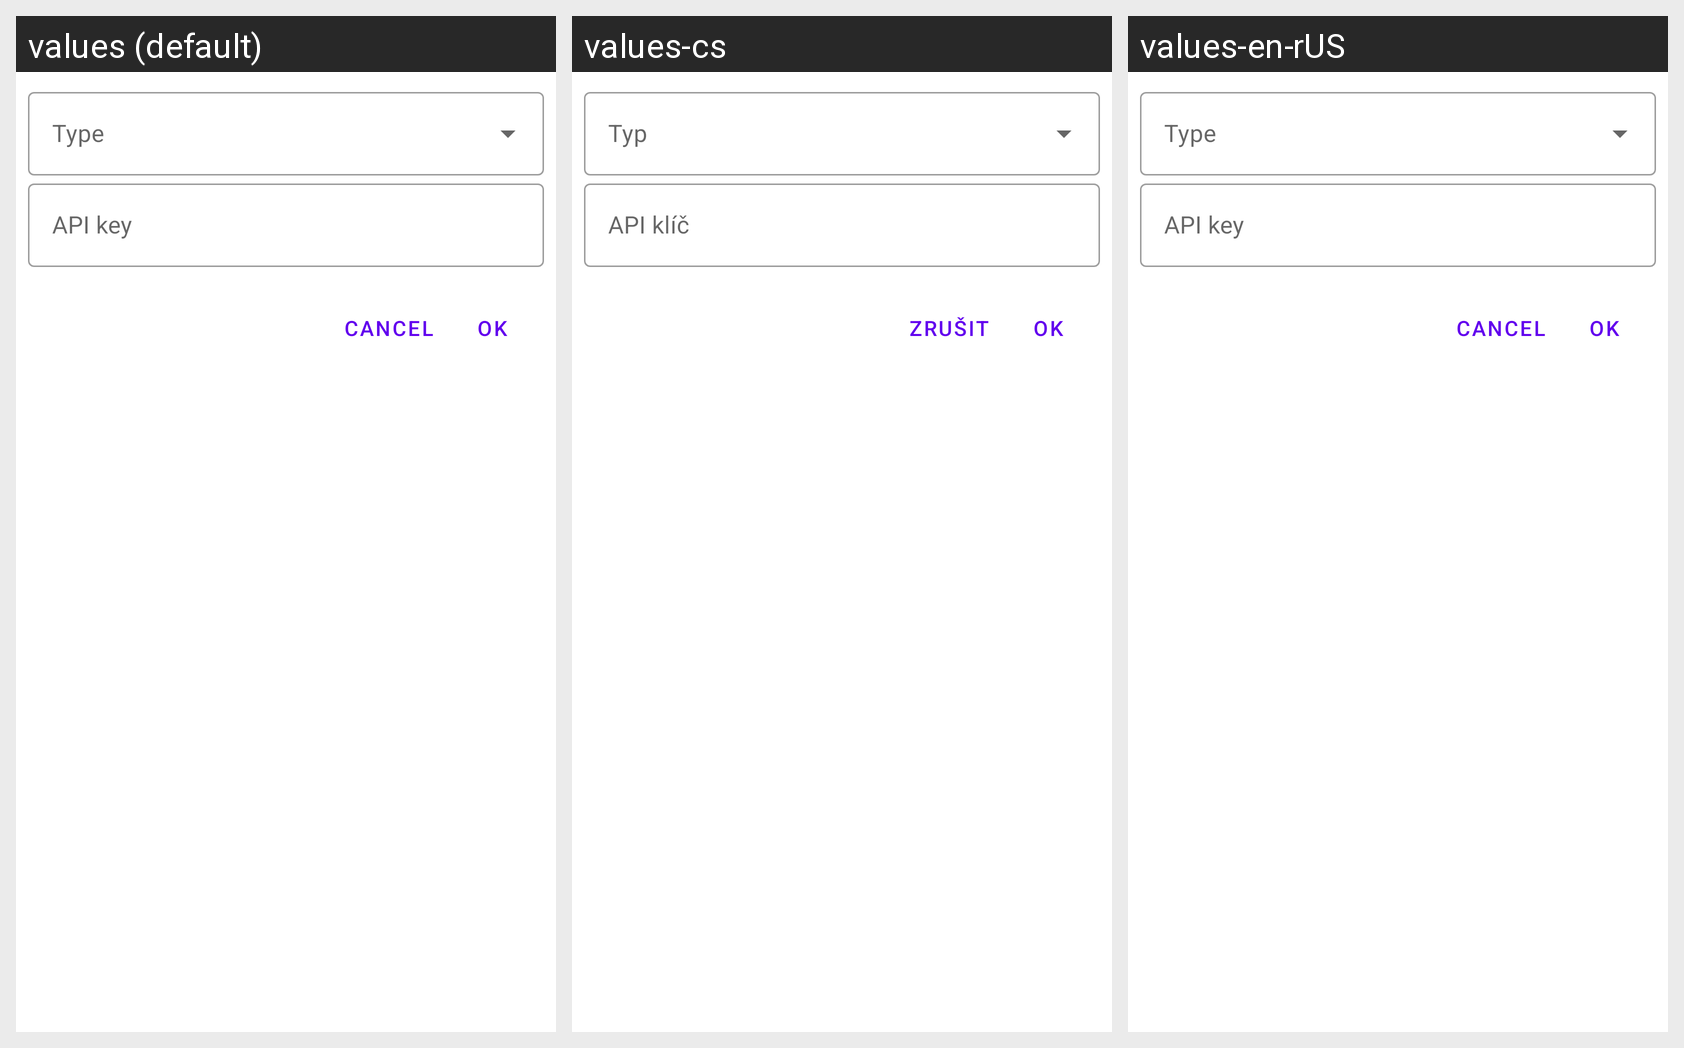

This grid shows one Android layout under several languages. Give, for every string resource on the screen, its name, the default text and each shown locale's text.
Android screen res/layout/dialog_internet_import.xml rendered under 3 locales, left to right: values (default), values-cs, values-en-rUS. Device: Nexus 5 (rendered at 1080×1920; each locale shown at half size, 540×960, under a caption strip naming it); theme Theme.ARDFManager.
Strings drawn on this screen, with the default value and each locale's value (text and hints the layout hard-codes, and strings that could not be matched under every locale, appear in the picture but are not listed):

race_api_key
  values: API key
  values-cs: API klíč
  values-en-rUS: API key  [not translated; the default value is used]

general_cancel
  values: Cancel
  values-cs: Zrušit
  values-en-rUS: Cancel  [not translated; the default value is used]

general_ok
  values: OK
  values-cs: OK  [not translated; the default value is used]
  values-en-rUS: OK  [not translated; the default value is used]
